Run: headless pygame with SDL's dummy video driver; simulated clock (each Clock.tick advances the game by its frame time, no real sleeping); random seed 0; keys injected as events and as key.get_pressed() state; mouse plan: one left click at the window centre at the start of phase 2, then a move to the lower-right quarter at the start of phase 3.
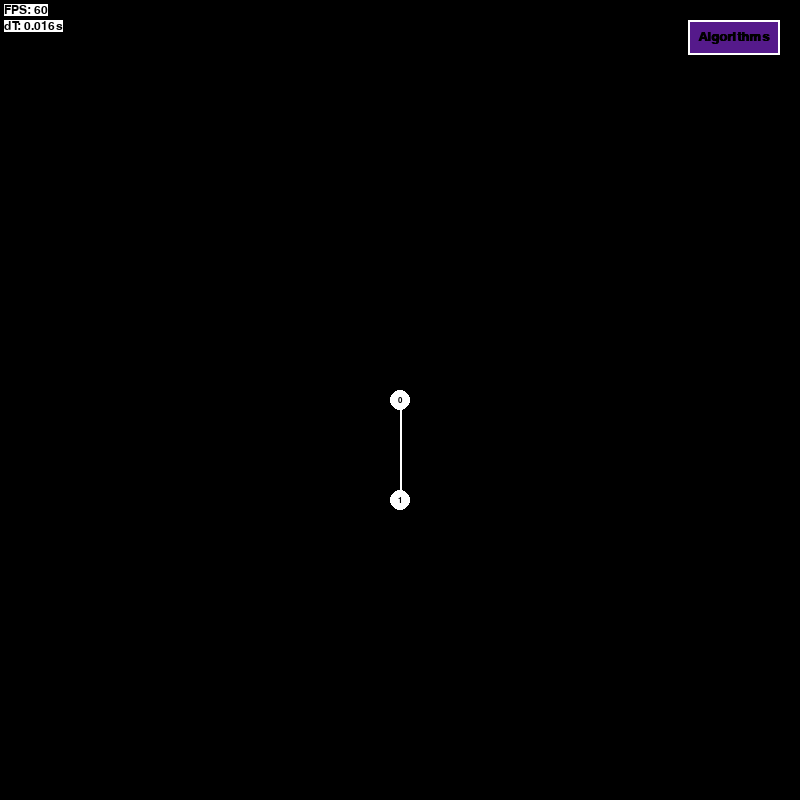
Frame 1 of 4 · flips 1–60 · no input
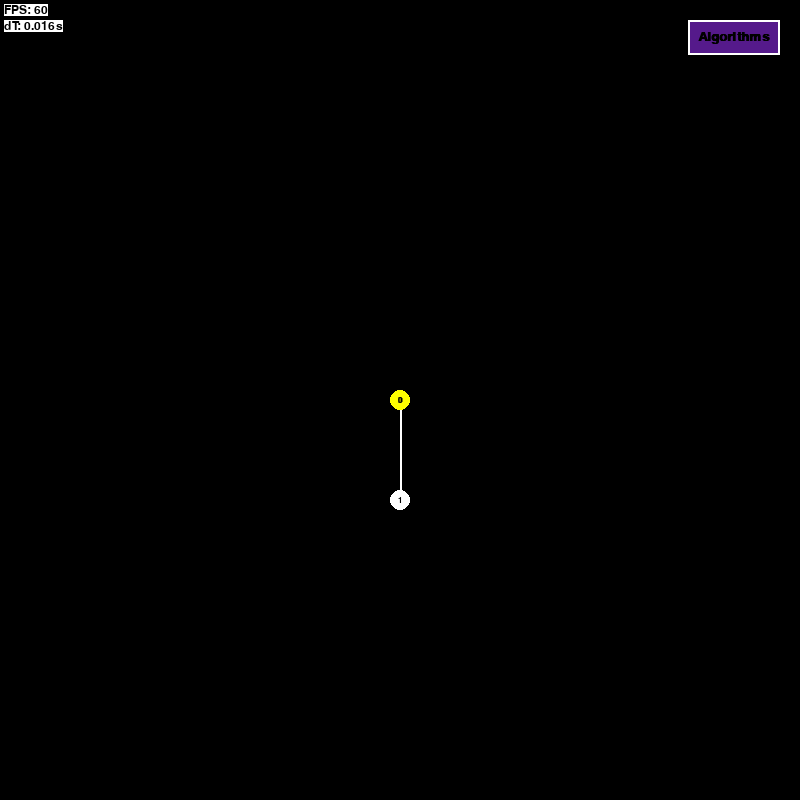
Frame 2 of 4 · flips 61–180 · clicked the window centre · tapped SPACE, RETURN · held RIGHT (→), D
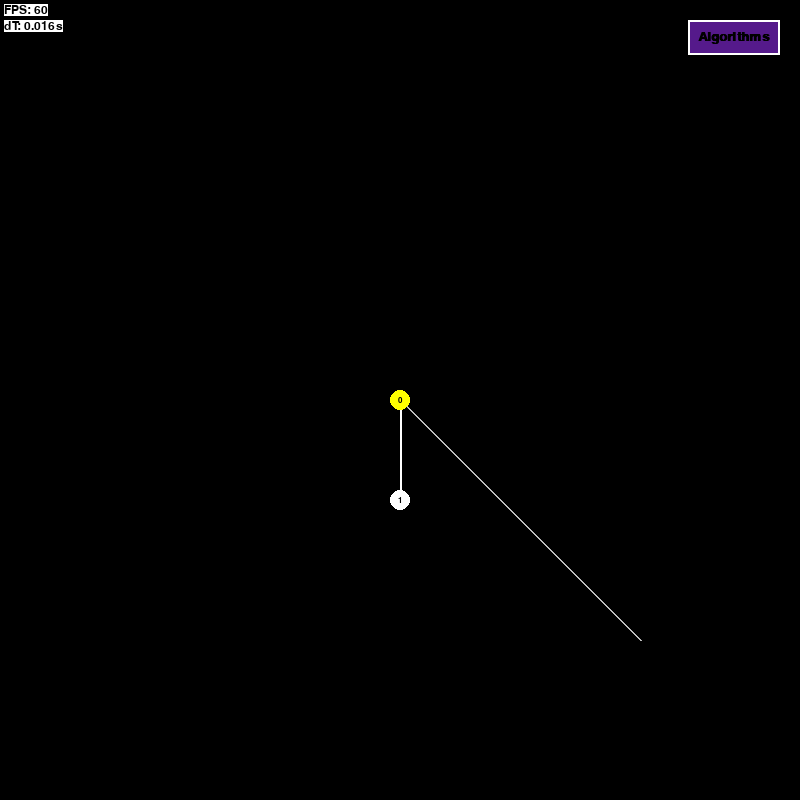
Frame 3 of 4 · flips 181–300 · moved the mouse to the lower-right quarter · held DOWN (↓), S
Frame 4 of 4 · flips 301–420 · held LEFT (←), A, UP (↑), W · screen unchanged from frame 3, image omitted

The pygame program that drew these frames:

import random
import math
import pygame as pg
pg.init()



screenX = 800
screenY = 800

mainSurface = pg.display.set_mode((screenX, screenY))
pg.display.set_caption("Grafovi - @lazarnikolic24")

fpsLimit = 60



col_white = pg.Color("white")
col_black = pg.Color("black")
col_red = pg.Color("red")
col_blue = pg.Color("blue")
col_orange = pg.Color("orange")
col_yellow = pg.Color("yellow")
col_gray = pg.Color("gray")
col_darkgray = pg.Color("azure4")
col_darkyellow = pg.Color("yellow4")
col_darkpurp = pg.Color("purple3")
col_darkerpurp = pg.Color("purple4")
col_turquoise = pg.Color("turquoise")
col_lime = pg.Color("lightgreen")


nodeSize = 10
nodeCol = col_white
linkCol = col_white
selectedCol = col_yellow



#Tona ipo utlity funkcija koje su preostale iz prethodnog projekta pa ih nisam sklonio odavde

def col_random():
	return (random.randint(0, 255), random.randint(0, 255), random.randint(0, 255), 255)

def clamp(num, min, max):
	if num < min:
		num = min
	if num > max:
		num = max
	return num

def ilerp(a, b, t):
	t = clamp(t, 0, 1)
	return int(a + (b - a) * t)

def lerp(a, b, t):
	t = clamp(t, 0, 1)
	return a + (b - a) * t

def col_lerp(a, b, t):
	t = clamp(t, 0, 1)
	return (ilerp(a[0], b[0], t), ilerp(a[1], b[1], t), ilerp(a[2], b[2], t), ilerp(a[3], b[3], t))

def dist(A, B):
	return math.sqrt(math.fabs(A[0] - B[0])**2 + math.fabs(A[1] - B[1])**2)



# GRAPH
# CODE



class Node:
	def __init__(self, x, y):
		self.x = int(x)
		self.y = int(y)

	def get_pos(self):
		return (self.x, self.y)



class Graph:
	def __init__(self):
		self.nodes = []
		self.connections = {}

	def append(self, node):
		self.nodes.append(node)
		return node

	def link(self, node1, node2):
		if node1 != node2:
			self.connections.setdefault(node1, [])
			if not node2 in self.connections[node1]:
				self.connections[node1].append(node2)
			self.connections.setdefault(node2, [])
			if not node1 in self.connections[node2]:
				self.connections[node2].append(node1)

	def remove(self, node):
		while node in self.nodes:
			self.nodes.remove(node)

		while node in self.connections:
			self.connections.pop(node)

		for connection in self.connections:
			while node in self.connections[connection]:
				self.connections[connection].remove(node)

	def disconnect(self, nodeA, nodeB):
		while nodeB in self.connections[nodeA]:
			self.connections[nodeA].remove(nodeB)

		while nodeA in self.connections[nodeB]:
			self.connections[nodeB].remove(nodeA)

graph = Graph()
node1 = graph.append(Node(screenX // 2, screenY // 2))
node2 = graph.append(Node(screenX // 2, screenY // 2 + 100))
graph.link(node1, node2)

def selectNode(x, y):
	min_dist = screenX * screenY
	min_node = None
	for node in graph.nodes:
		distance = dist((x, y), node.get_pos())
		if  distance < nodeSize + 10 and distance < min_dist:
			min_dist = distance
			min_node = node

	if min_node != None:
		return (True, min_node)
	else:
		return (False, None)

# Currently has issues, will be reworked
def selectConnection(x, y):
	x1 = (x - 10, x)
	y1 = (y, y - 10)
	x2 = (x + 10, x)
	y2 = (y, y + 10)

	for nodeA in graph.connections:
		for nodeB in graph.connections[nodeA]:
			for i in range(0, 2):
				x3 = nodeA.x
				y3 = nodeA.y
				x4 = nodeB.x
				y4 = nodeB.y

				divisor = (x1[i] - x2[i]) * (y3 - y4) - (y1[i] - y2[i]) * (x3 - x4)

#				print(x1[i], ":", y1[i], x2[i], ":", y2[i], x3, ":", y3, x4, ":", y4)
#				print((x1[i] - x2[i]), " ", (y3 - y4), " ", (y1[i] - y2[i]), " ", (x3 - x4))
#				print(divisor)

				if divisor == 0:
					x3 += 5
					y3 += 5
					divisor = (x1[i] - x2[i]) * (y3 - y4) - (y1[i] - y2[i]) * (x3 - x4)
#					print(x1[i], ":", y1[i], x2[i], ":", y2[i], x3, ":", y3, x4, ":", y4)
#					print((x1[i] - x2[i]), " ", (y3 - y4), " ", (y1[i] - y2[i]), " ", (x3 - x4))
#					print(divisor)

				t = (x1[i] - x3) * (y3 - y4) - (y1[i] - y3) * (x3 - x4)
				t /= divisor
				u = -1 * ((x1[i] - x2[i]) * (y1[i] - y3) - (y1[i] - y2[i]) * (x1[i] - x3))
				u /= divisor


				if divisor == 0 or (t >= 0 and t <= 1 and u >= 0 and u <= 1):
					return (True, nodeA, nodeB)

	return (False, None, None)

	# old code, doesn't work as well and is slow

#	for nodeA in graph.connections:
#		for nodeB in graph.connections[nodeA]:
#			r = 10
#			d = pg.math.Vector2((nodeB.x - nodeA.x), (nodeB.y - nodeA.y))
#			f = pg.math.Vector2((nodeA.x - x), (nodeA.y - y))
#		
#			a = d.dot(d)
#			b = 2 * f.dot(d)
#			c = f.dot(f) - r * r
#
#			if b * b - 4 * a * c >= 0:
#				return (True, nodeA, nodeB)
#	return (False, None, None)



# GRAPH
# CODE/



# UI
# CODE



class uiObject:
	def __init__(self, x, y, width, height, text, textsize, parent, clickEvent):
		self.x = x
		self.y = y

		self.width = width
		self.height = height

		self.text = text
		self.textsize = textsize

		self.parent = parent

		self.clickEvent = clickEvent

		self.children = []
		self.enabled = True

	def childDestroyed(self, child):
		while child in self.children:
			self.children.remove(child)

	def get_children(self):
		returnval = []

		reversedChildren = self.children.copy()
		reversedChildren.reverse()
		for child in reversedChildren:
			returnval.append(child)

		return returnval

	def get_rect(self, dx = 0, dy = 0, dw = 0, dh = 0):
		return (self.x + dx, self.y + dy, self.width + dw, self.height + dh)

	def set_rect(self, *rect):
		self.x = rect[0]
		self.y = rect[1]
		self.width = rect[2]
		self.height = rect[3]

	def onClick(self):
		pass

	def colTest(self, x, y):
		if x > self.x - 5 and x < self.x + self.width + 5 and y > self.y - 5 and y < self.y + self.height + 5:
			return True
		else: return False

	def drawSelf(self):
		pass

	def destroy(self):
		for child in self.children:
			child.destroy()

		del self.children
		self.parent.childDestroyed(self)

	def clearChildren(self):
		while len(self.children) > 0:
			self.children[0].destroy()

		self.children.clear()

	def handleEvent(self, event, *args):
		pass

class uiManagerClass():
	def __init__(self, layers):
		self.layers = []
		self.text = "uiManager"
		for i in range(0, layers):
			self.layers.append([])

	def drawSelf(self):
		pass

	def colTest(self, x, y):
		return False

	def get_children(self):
		returnval = []

		for layer in self.layers:
			reversedLayer = layer.copy()
			reversedLayer.reverse()
			for child in reversedLayer:
				returnval.append(child)

		return returnval

	def create(self, object, layer = 0):
		if layer == None:
			layer = len(self.layers)

		while len(self.layers) <= layer:
			self.layers.append([])

		self.layers[layer].append(object)

		return object

	def childDestroyed(self, child):
		for layer in self.layers:
			while child in layer:
				layer.remove(child)

class uiPanel(uiObject):
	def __init__(self, x, y, width, height, text, parent, color):
		super().__init__(x, y, width, height, text, None, parent, None)

		self.color = color

	def drawSelf(self):
		pg.draw.rect(mainSurface, col_white, self.get_rect())
		pg.draw.rect(mainSurface, self.color, self.get_rect(2, 2, -4, -4))

	def encapsulateChildren(self):
		min_x = screenX
		min_y = screenY
		max_x = 0
		max_y = 0

		for child in self.children:
			for i in range(0, 2):
				x = child.x + child.width * i
				y = child.y + child.height * i

				if x < min_x: min_x = x
				if x > max_x: max_x = x
				if y < min_y: min_y = y
				if y > max_y: max_y = y

		self.x = min_x - 4
		self.y = min_y - 4
		self.width = max_x - self.x + 4
		self.height = max_y - self.y + 4

class uiText(uiObject):
	def __init__(self, x, y, width, height, text, textsize, parent, color, fitToText = True):
		super().__init__(x, y, width, height, text, textsize, parent, None)

		self.color = color
		if fitToText:
			self.fitToText()

	def drawSelf(self):
		font = pg.font.SysFont("Verdana", self.textsize, True)
		text = font.render(self.text, True, col_black, self.color)
		text.set_colorkey(self.color)
		textRect = text.get_rect()
		textRect.center = ((self.x + self.width // 2), (self.y + self.height // 2))

		mainSurface.blit(text, textRect)

	def fitToText(self, lockLeft = True, lockTop = True):
		font = pg.font.SysFont("Verdana", self.textsize, True)
		textSize = font.size(self.text)

		self.width = textSize[0]
		if not lockLeft:
			self.x -= self.width

		self.height = textSize[1]
		if not lockTop:
			self.y -= self.height

class uiButton(uiObject):
	def __init__(self, x, y, width, height, padding, text, textsize, parent, clickEvent, color, fitToText = True):
		super().__init__(x, y, width, height, text, textsize, parent, clickEvent)
		self.padding = padding

		self.value = False
		self.color = color

		if fitToText:
			self.fitToText()

	def drawSelf(self):
		self.internalDraw(self.color)

	def internalDraw(self, color):
		font = pg.font.SysFont("Verdana", self.textsize, True)
		text = font.render(self.text, True, col_black, color)
		text.set_colorkey(color)
		textRect = text.get_rect()
		textRect.center = ((self.x + self.width // 2), (self.y + self.height // 2))

		pg.draw.rect(mainSurface, col_white, self.get_rect())
		pg.draw.rect(mainSurface, color, self.get_rect(2, 2, -4, -4))

		mainSurface.blit(text, textRect)

	def fitToText(self, lockLeft = True, lockTop = True, horizontalCenter = False):
		font = pg.font.SysFont("Verdana", self.textsize, True)
		textSize = font.size(self.text)

		if horizontalCenter:
			self.width = textSize[0] + self.padding
			self.x -= self.width // 2
		else:
			self.width = textSize[0] + self.padding
			if not lockLeft:
				self.x -= self.width

		self.height = textSize[1] + self.padding
		if not lockTop:
			self.y -= self.height

	def onClick(self):
		if self.clickEvent != None:
			self.clickEvent(self)
		else:
			print("Clicked " + self.text)

class uiToggleButton(uiButton):
	def __init__(self, x, y, width, height, padding, text, textsize, parent, clickEvent, color, colorB, fitToText = True):
		super().__init__(x, y, width, height, padding, text, textsize, parent, clickEvent, color, fitToText)

		self.colorB = colorB

	def drawSelf(self):
		if self.value:
			self.internalDraw(self.color)
		else:
			self.internalDraw(self.colorB)

	def onClick(self):
		if self.value:
			self.value = False
		else:
			self.value = True

		if self.clickEvent != None:
			self.clickEvent(self)
		else:
			print(self.value)

class uiCheckbox(uiToggleButton):
	def __init__(self, x, y, width, text, textsize, parent, clickEvent, color, colorB):
		super().__init__(x, y, width, width, 0, text, textsize, parent, clickEvent, color, colorB, False)

	def internalDraw(self, color):
		pg.draw.rect(mainSurface, col_gray, self.get_rect())
		pg.draw.rect(mainSurface, color, self.get_rect(2, 2, -4, -4))

	
def algorithmsClickEvent(self):
	global algorithmMode

	if algorithmMode == 2:
		if self.value:
			self.value = False
		else: self.value = True
		return

	if self.value:
		tempButton = uiButton(self.x, self.y + self.height + 8, 0, 0, 20, "BFS", 18, self, bfsClickEvent, self.colorB, True)
		self.children.append(tempButton)

		tempButton = uiButton(self.x, tempButton.y + tempButton.height + 8, 0, 0, 20, "DFS", 18, self, None, self.colorB, True)
		self.children.append(tempButton)
	else:
		self.clearChildren()

		algorithmMode = 0
		global algoStartNode, algoEndNode, selectedNodeA, selectedNodeB
		selectedNodeA = algoStartNode
		selectedNodeB = None
		algoStartNode = None
		algoEndNode = None

def bfsClickEvent(self):
	global algorithmMode

	if algorithmMode == 2: return

	if algorithmMode == 0:
		algorithmMode = 1
		algorithm = "BFS"

		global algoStartNode, algoEndNode, selectedNodeA, selectedNodeB
		algoStartNode = selectedNodeA
		algoEndNode = None
		selectedNodeA = None
		selectedNodeB = None
	
		self.clearChildren()
	
		tempPanel = uiPanel(100, 100, 100, 100, "panel", self, col_darkerpurp)
		self.children.append(tempPanel)
	
		tempText = uiText(tempPanel.x + 4, tempPanel.y + 4, 0, 0, "Start", 15, tempPanel, col_darkerpurp, True)
		tempPanel.children.append(tempText)
	
		tempText3 = tempText

		tempText = uiText(tempPanel.x + 4, tempText.y + tempText.height + 4, 0, 0, "Search full graph", 15, tempPanel, col_darkerpurp, True)
		tempPanel.children.append(tempText)
	
		tempText2 = tempText
	
		tempCheckbox = uiCheckbox(tempText2.x + 4 + tempText2.width, tempText2.y, 20, "Full graph?", 15, tempPanel, None, col_white, col_darkgray)
		tempPanel.children.append(tempCheckbox)

		global algoSearchFullGraph

		algoSearchFullGraph = tempCheckbox
	
		tempText = uiText(tempPanel.x + 4, tempText.y + tempText.height + 4, 0, 0, "End", 15, tempPanel, col_darkerpurp, True)
		tempPanel.children.append(tempText)

		tempText4 = tempText
	
		tempPanel.encapsulateChildren()

		global algoFieldA, algoFieldB

		tempButton =  uiButton(tempPanel.x + tempPanel.width, tempText3.y, 0, 0, 8, "mmmmm", 15, tempPanel, fieldClickEvent, col_white, False)
		tempButton.fitToText(False, True, False)
		tempButton.height = tempText3.height
		tempButton.text = ""
		tempPanel.children.append(tempButton)

		algoFieldA = tempButton

		if algoStartNode != None:
			i = 0
			while graph.nodes[i] != algoStartNode:
				i += 1
			algoFieldA.text = str(i)

		tempButton =  uiButton(tempPanel.x + tempPanel.width, tempText4.y, 0, 0, 8, "mmmmm", 15, tempPanel, fieldClickEvent, col_white, False)
		tempButton.fitToText(False, True, False)
		tempButton.height = tempText4.height
		tempButton.text = ""
		tempPanel.children.append(tempButton)

		algoFieldB = tempButton

		tempButton =  uiButton(tempPanel.x + tempPanel.width // 2, tempPanel.y + tempPanel.height, 0, 0, 10, "Search", 16, tempPanel, startClickEvent, self.color, False)
		tempButton.fitToText(False, True, True)
		tempPanel.children.append(tempButton)
	
		tempPanel.encapsulateChildren()

def fieldClickEvent(self):
	global algoStartNode, algoEndNode, algoFieldA, algoFieldB

	self.text = ""

	if self == algoFieldA:
		algoStartNode = None
	else:
		algoEndNode = None

def startClickEvent(self):
	global algorithmMode, algoSteps, algoStartNode, algoEndNode
	if algoStartNode != None and algoEndNode != None:
		algorithmMode = 2
		algoSteps = 0
		self.parent.destroy()

		tempButton =  uiManager.create(uiButton(100, 100, 0, 0, 20, "Step", 18, uiManager, stepClickEvent, col_darkpurp, True))

def stepClickEvent(self):
	global algoSteps, algoStartNode, algoEndNode, algorithmMode, finished
	
	if finished:
		algorithmMode = 0
		finished = False
		self.destroy()

	algoSteps += 1
	#print(algoSteps)
	bfs(algoStartNode, algoEndNode, algoSteps)

	if finished:
		self.text = "Finish"
		self.fitToText()


uiManager = uiManagerClass(3)
tempButton = uiManager.create(uiToggleButton(screenX - 20, 20, 0, 0, 20, "Algorithms", 19, uiManager, algorithmsClickEvent, col_darkpurp, col_darkerpurp, False))
tempButton.fitToText(False, True)



# UI
# CODE/



visitedNodes = []

bfs_neighbours = []

currentNode = None
currentNodeB = None

finished = False

path = {}

def bfs(start, end, step):
	global visitedNodes, bfs_neighbours, currentNode, currentNodeB, finished, path

	visitedNodes = []

	bfs_neighbours = [start]

	currentNode = start
	currentNodeB = None

	finished = False
	path = {}

	n_neighbours = 1

	i = 0
	steps = 0
	while i < n_neighbours and steps < step:
		currentNode = bfs_neighbours[i]

		steps += 1
		if steps < step:

			for node in graph.connections[currentNode]:
				if steps >= step: break

				currentNodeB = node

				steps += 1
				if steps < step:

					if not node in visitedNodes and not node in bfs_neighbours:
						bfs_neighbours.append(node)
						n_neighbours += 1

						path[node] = bfs_neighbours[i]

						steps += 1
						if steps < step:
							if node == end:
								finished = True
								oldPath = path.copy()

								path.clear()

								temp = end
								while temp != start:
									path[temp] = oldPath[temp]
									temp = path[temp]


								return
							else: steps -= 1



					else: steps -= 1


				steps += 1
			
			if steps < step:
				currentNodeB = None
	
				steps += 1
				if steps < step:
	
					visitedNodes.append(bfs_neighbours[i])
	
					i += 1
					steps += 1

	#currentNode = bfs_neighbours[i]
	#for node in graph.connections[currentNode]:
	#	if not node in visitedNodes:
	#		bfs_neighbours.append(node)
	#		n_neighbours += 1

	#print(visitedNodes)
	#print(bfs_neighbours)


algorithmMode = 0
# 0 - not running
# 1 - configuring
# 2 - running

algorithm = ""

algoStartNode = None
algoEndNode = None
algoSearchFullGraph = None

algoSteps = 0


selectedNodeA = None
selectedNodeB = None

dragging = False

def recursiveClick(object, x, y):
	global clickConsumed
	for obj in object.get_children():
		recursiveClick(obj, x, y)
		if clickConsumed:
			return
	if object.colTest(x, y):
		object.onClick()
		clickConsumed = True

def handleEvent(event):
	global graph, selectedNodeA, selectedNodeB, dragging, algorithmMode

	if event.type == pg.KEYDOWN:
		if event.key == pg.K_ESCAPE:
			selectedNodeA = None
			selectedNodeB = None

	elif event.type == pg.MOUSEBUTTONDOWN:
		if event.button == 1 and not dragging:
			#LEFT CLICK

			global clickConsumed, uiManager, algoStartNode, algoEndNode, algoFieldA, algoFieldB
			clickConsumed = False

			recursiveClick(uiManager, event.pos[0], event.pos[1])

			if not clickConsumed:

				if algorithmMode == 1:

					selection = selectNode(event.pos[0], event.pos[1])
					if selection[0]:

						if algoStartNode == None:
							algoStartNode = selection[1]

							i = 0
							while graph.nodes[i] != selection[1]:
								i += 1

							algoFieldA.text = str(i)
						else:
							algoEndNode = selection[1]

							i = 0
							while graph.nodes[i] != selection[1]:
								i += 1

							algoFieldB.text = str(i)


				elif algorithmMode == 0:
					selection = selectNode(event.pos[0], event.pos[1])
					if selection[0]:
						selectedNodeB = selectedNodeA
						selectedNodeA = selection[1]
						if selectedNodeB != None:
							graph.link(selectedNodeA, selectedNodeB)
						selectedNodeB = None
					else:
						selectedNodeB = selectedNodeA
						selectedNodeA = graph.append(Node(event.pos[0], event.pos[1]))
						
						selection = selectConnection(event.pos[0], event.pos[1])
		
						if selection[0]:
							graph.disconnect(selection[1], selection[2])
							graph.link(selectedNodeA, selection[1])
							graph.link(selectedNodeA, selection[2])
	
						if selectedNodeB != None:
							graph.link(selectedNodeA, selectedNodeB)
						selectedNodeB = None


		elif event.button == 3 and not dragging:
			#RIGHT CLICK

			if algorithmMode == 1:

				selection = selectNode(event.pos[0], event.pos[1])
				if selection[0]:
					if selection[1] == algoStartNode:
						algoStartNode = None
						algoFieldA.text = ""
					if selection[1] == algoEndNode:
						algoEndNode = None
						algoFieldB.text = ""

			elif algorithmMode == 0:
				selection = selectNode(event.pos[0], event.pos[1])
				if selection[0]:
					graph.remove(selection[1])
				elif selectedNodeA == None:
					selection = selectConnection(event.pos[0], event.pos[1])
					if selection[0]:
						graph.disconnect(selection[1], selection[2])
	
				selectedNodeA = None
				selectedNodeB = None

		elif event.button == 2:
			#MIDDLE CLICK

			if algorithmMode == 1:
				pass
			elif algorithmMode == 0:
				selection = selectNode(event.pos[0], event.pos[1])
				if selection[0]:
					selectedNodeA = selection[1]
					dragging = True

	elif event.type == pg.MOUSEBUTTONUP:
		if event.button == 2:
			#MIDDLE CLICK
			if dragging:
				dragging = False
				selectedNodeA = None


def update():
	mouseRel = pg.mouse.get_rel()
	if dragging:
		selectedNodeA.x += mouseRel[0]
		selectedNodeA.y += mouseRel[1]



def debugDraw():
	font = pg.font.SysFont("Verdana", 18)

	spacing = 4
	textX = spacing
	textY = spacing


	stringFPS = "FPS: " + str(int(fps))
	textFPS = font.render(stringFPS, True, col_black, col_white)
	mainSurface.blit(textFPS, (textX, textY))

	textY += textFPS.get_height() + spacing


	stringdT = "dT: " + str(dTime) + "s"
	textdT = font.render(stringdT, True, col_black, col_white)
	mainSurface.blit(textdT, (textX, textY))

	textY += textdT.get_height() + spacing

def recursiveDraw(object):
	object.drawSelf()

	for obj in object.get_children():
		recursiveDraw(obj)

def uiDraw():
	global uiManager
	recursiveDraw(uiManager)

def draw():
	mainSurface.lock()

	mainSurface.fill(col_black)

	mousePos = pg.mouse.get_pos()

	closestNode = (False, None)
	if not dragging:
		closestNode = selectNode(mousePos[0], mousePos[1])

	closestConnection = selectConnection(mousePos[0], mousePos[1])
	for node in graph.connections:
		for link in graph.connections[node]:
			col = linkCol

			if not dragging and (selectedNodeA == None or True) and not closestNode[0] and algorithmMode == 0:
				if closestConnection[0] and (node == closestConnection[1] and link == closestConnection[2]) or (node == closestConnection[2] and link == closestConnection[1]):
					col = col_darkyellow

			if algorithmMode == 2 and finished == True:
				if (node in path and path[node] == link) or (link in path and path[link] == node):
					col = col_turquoise

			pg.draw.line(mainSurface, col, node.get_pos(), link.get_pos(), 2)


	if selectedNodeA != None and not dragging and algorithmMode == 0:
		closestNode = selectNode(mousePos[0], mousePos[1])
		if closestNode[0]:
			pg.draw.line(mainSurface, col_gray, selectedNodeA.get_pos(), closestNode[1].get_pos(), 2)
		else:
			pg.draw.line(mainSurface, col_gray, selectedNodeA.get_pos(), mousePos, 2)


	for node in graph.nodes:
		if algorithmMode == 1:
			col = nodeCol
			selected = False

			if node == algoEndNode:
				selected = True
				col = col_turquoise
				pg.draw.circle(mainSurface, col, node.get_pos(), nodeSize + 3)

			if node == algoStartNode:
				selected = True
				col = selectedCol
				pg.draw.circle(mainSurface, col, node.get_pos(), nodeSize + 1)

			if not dragging and selectedNodeA == None:
				if closestNode[0] and node == closestNode[1]:
					col = col_darkyellow
					if selected:
						pg.draw.circle(mainSurface, col, node.get_pos(), nodeSize)

			if not selected:
				pg.draw.circle(mainSurface, col, node.get_pos(), nodeSize)

		elif algorithmMode == 2:
			col = nodeCol
			selected = False

			if node == currentNode and not finished:
				selected = True
				col = col_lime
				pg.draw.circle(mainSurface, col, node.get_pos(), nodeSize + 5)

			if node == currentNodeB and not finished:
				selected = True
				col = col_orange
				pg.draw.circle(mainSurface, col, node.get_pos(), nodeSize + 4)

			if node == algoEndNode:
				selected = True
				col = col_turquoise
				pg.draw.circle(mainSurface, col, node.get_pos(), nodeSize + 3)

			if node == algoStartNode:
				selected = True
				col = selectedCol
				pg.draw.circle(mainSurface, col, node.get_pos(), nodeSize + 1)

			if node in bfs_neighbours and not node in visitedNodes and not finished:
				col = col_darkyellow
				if selected:
					pg.draw.circle(mainSurface, col, node.get_pos(), nodeSize)
			elif node in visitedNodes and not finished:
				col = col_red
				if selected:
					pg.draw.circle(mainSurface, col, node.get_pos(), nodeSize)

			if not selected:
				pg.draw.circle(mainSurface, col, node.get_pos(), nodeSize)

		else:
			col = nodeCol
			if node == selectedNodeA:
				col = selectedCol
	
			if not dragging and selectedNodeA == None:
				if closestNode[0] and node == closestNode[1]:
					col = col_darkyellow
	
			pg.draw.circle(mainSurface, col, node.get_pos(), nodeSize)


	mainSurface.unlock()

	for i in range(0, len(graph.nodes)):
		col = nodeCol
		if graph.nodes[i] == selectedNodeA:
			col = selectedCol
		if graph.nodes[i] == closestNode[1]:
			col = col_darkyellow

		string = str(i)
		if len(string) == 2:
			font = pg.font.SysFont("Verdana", int(nodeSize), True)
		elif len(string) == 3:
			font = pg.font.SysFont("Verdana", int(nodeSize * 0.7), True)
		else:
			font = pg.font.SysFont("Verdana", int(nodeSize * 1.2 / len(string)), True)

		text = font.render(string, True, col_black, col)
		text.set_colorkey(col)
		textRect = text.get_rect()
		textRect.center = (graph.nodes[i].get_pos())
		mainSurface.blit(text, textRect)

	uiDraw()
	debugDraw()

	pg.display.update()


clock = pg.time.Clock()
dTime = 1
fps = 0
mainRunning = True
while mainRunning:
	for event in pg.event.get():
		if event.type == pg.QUIT:
			mainRunning = False

		handleEvent(event)

	update()

	draw()

	dTime = clock.tick(fpsLimit) / 1000
	fps = clock.get_fps()

pg.quit()
quit()
